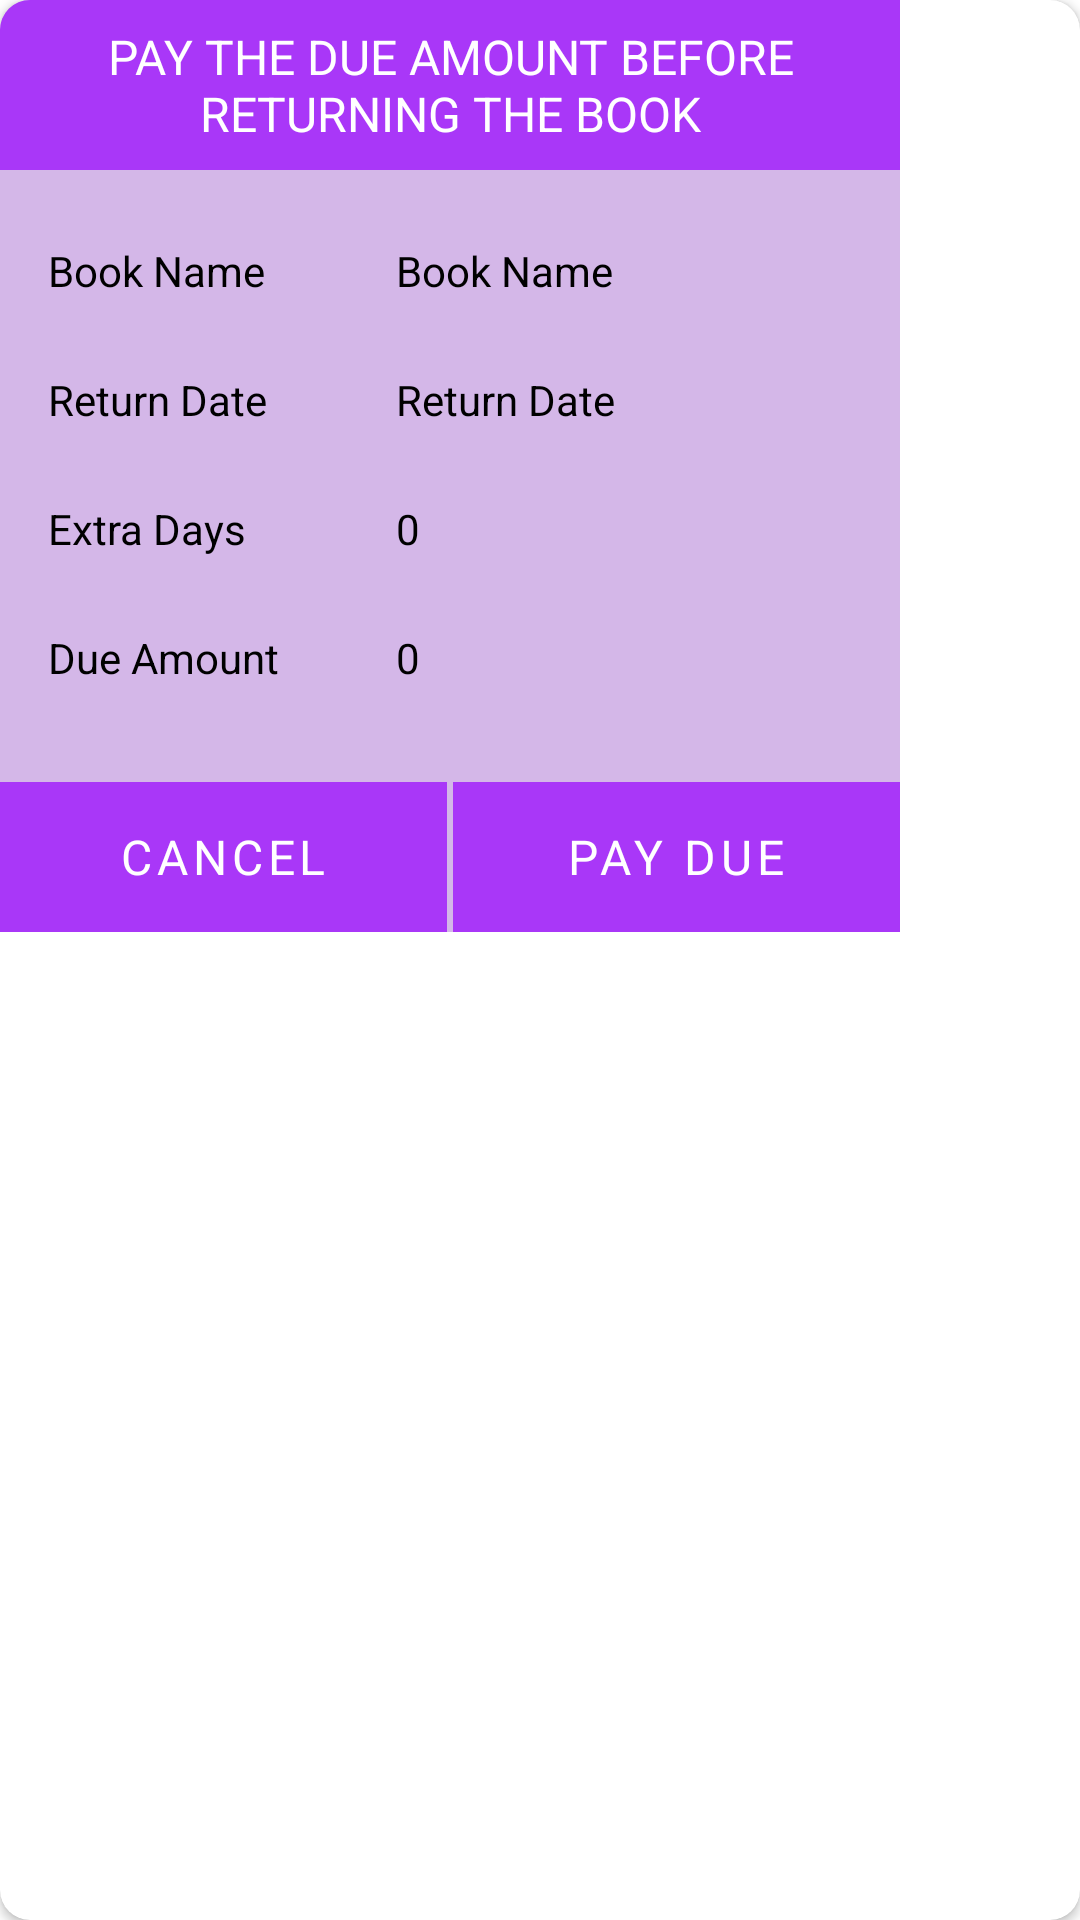

Here is an Android app screen rendered from its layout file. Give the layout XML and the strings, colors and styles it references.
<!-- AndroidManifest.xml: application theme Theme.LibraryApplication -->
<!-- res/layout/fragment_pay_due.xml -->
<?xml version="1.0" encoding="utf-8"?>
<layout xmlns:android="http://schemas.android.com/apk/res/android"
    xmlns:app="http://schemas.android.com/apk/res-auto"
    xmlns:tools="http://schemas.android.com/tools">

    <androidx.cardview.widget.CardView
        android:layout_width="300dp"
        android:layout_height="wrap_content"
        app:cardCornerRadius="10dp">

        <androidx.constraintlayout.widget.ConstraintLayout
            android:layout_width="300dp"
            android:layout_height="wrap_content"
            android:background="@color/dialog_back_ground"
            tools:context=".ui.fragments.BorrowDetailFragment">

            <TextView
                android:id="@+id/pay_due_textView3"
                android:layout_width="match_parent"
                android:layout_height="wrap_content"
                android:background="@color/primary"
                android:gravity="center"
                android:padding="8dp"
                android:text="@string/pay_due_header"
                android:textColor="@color/white"
                android:textSize="16sp"
                app:layout_constraintEnd_toEndOf="parent"
                app:layout_constraintHorizontal_bias="1.0"
                app:layout_constraintStart_toStartOf="parent"
                app:layout_constraintTop_toTopOf="parent" />

            <TextView
                android:id="@+id/pay_due_book_name"
                android:layout_width="100dp"
                android:layout_height="wrap_content"
                android:layout_marginStart="16dp"
                android:layout_marginTop="24dp"
                android:text="@string/book_name"
                android:textColor="@color/primary_text"
                app:layout_constraintStart_toStartOf="parent"
                app:layout_constraintTop_toBottomOf="@+id/pay_due_textView3" />

            <TextView
                android:id="@+id/pay_due_borrow_details_book_name_given"
                android:layout_width="0dp"
                android:layout_height="wrap_content"
                android:layout_marginStart="16dp"
                android:layout_marginEnd="8dp"
                android:maxLines="2"
                android:text="@string/book_name"
                android:textColor="@color/primary_text"
                app:layout_constraintEnd_toEndOf="parent"
                app:layout_constraintStart_toEndOf="@+id/pay_due_book_name"
                app:layout_constraintTop_toTopOf="@+id/pay_due_book_name" />


            <TextView
                android:id="@+id/pay_due_borrow_details_return_date"
                android:layout_width="0dp"
                android:layout_height="wrap_content"
                android:layout_marginTop="24dp"
                android:text="@string/return_date"
                android:textColor="@color/primary_text"
                app:layout_constraintStart_toStartOf="@+id/pay_due_book_name"
                app:layout_constraintTop_toBottomOf="@+id/pay_due_book_name" />

            <TextView
                android:id="@+id/pay_due_return_date_borrowdetails_given"
                android:layout_width="wrap_content"
                android:layout_height="wrap_content"
                android:text="@string/return_date"
                android:textColor="@color/primary_text"
                app:layout_constraintBottom_toBottomOf="@+id/pay_due_borrow_details_return_date"
                app:layout_constraintStart_toStartOf="@+id/pay_due_borrow_details_book_name_given" />

            <TextView
                android:id="@+id/pay_due_extra_days"
                android:layout_width="wrap_content"
                android:layout_height="wrap_content"
                android:layout_marginTop="24dp"
                android:text="@string/extra_days"
                android:textColor="@color/primary_text"
                app:layout_constraintStart_toStartOf="@+id/pay_due_borrow_details_return_date"
                app:layout_constraintTop_toBottomOf="@+id/pay_due_borrow_details_return_date" />

            <TextView
                android:id="@+id/pay_due_extra_days_given"
                android:layout_width="wrap_content"
                android:layout_height="wrap_content"
                android:text="@string/zero"
                android:textColor="@color/primary_text"
                app:layout_constraintBottom_toBottomOf="@+id/pay_due_extra_days"
                app:layout_constraintStart_toStartOf="@+id/pay_due_return_date_borrowdetails_given" />

            <TextView
                android:id="@+id/pay_due_due_amount"
                android:layout_width="wrap_content"
                android:layout_height="wrap_content"
                android:layout_marginTop="24dp"
                android:text="@string/due_amount"
                android:textColor="@color/primary_text"
                app:layout_constraintStart_toStartOf="@+id/pay_due_extra_days"
                app:layout_constraintTop_toBottomOf="@+id/pay_due_extra_days" />

            <TextView
                android:id="@+id/pay_due_due_amount_given"
                android:layout_width="wrap_content"
                android:layout_height="wrap_content"
                android:text="@string/zero"
                android:textColor="@color/primary_text"
                app:layout_constraintBottom_toBottomOf="@+id/pay_due_due_amount"
                app:layout_constraintStart_toStartOf="@+id/pay_due_extra_days_given" />

            <TextView
                android:id="@+id/pay_due_cancel"
                android:layout_width="149dp"
                android:layout_height="50dp"
                android:layout_marginTop="32dp"
                android:background="@color/primary"
                android:gravity="center"
                android:letterSpacing="0.1"
                android:text="@string/cancel_button"
                android:textColor="@color/white"
                android:textSize="16sp"
                android:textStyle="normal"
                app:layout_constraintStart_toStartOf="parent"
                app:layout_constraintTop_toBottomOf="@+id/pay_due_due_amount" />

            <TextView
                android:id="@+id/pay_due_pay"
                android:layout_width="149dp"
                android:layout_height="0dp"
                android:background="@color/primary"
                android:gravity="center"
                android:letterSpacing="0.1"
                android:text="@string/pay_due_button"
                android:textColor="@color/white"
                android:textSize="16sp"
                app:layout_constraintBottom_toBottomOf="@+id/pay_due_cancel"
                app:layout_constraintEnd_toEndOf="parent"
                app:layout_constraintTop_toTopOf="@+id/pay_due_cancel"
                app:layout_constraintVertical_bias="0.0" />

        </androidx.constraintlayout.widget.ConstraintLayout>
    </androidx.cardview.widget.CardView>
</layout>
<!-- resources referenced by this layout -->
<resources>
  <color name="dialog_back_ground">@color/mildPurple</color>
  <color name="primary">#A937F8</color>
  <color name="primary_text">#FF000000</color>
  <color name="white">#FFFFFFFF</color>
  <string name="book_name">Book Name</string>
  <string name="cancel_button">CANCEL</string>
  <string name="due_amount">Due Amount</string>
  <string name="extra_days">Extra Days</string>
  <string name="pay_due_button">PAY DUE</string>
  <string name="pay_due_header">PAY THE DUE AMOUNT BEFORE RETURNING THE BOOK</string>
  <string name="return_date">Return Date</string>
  <string name="zero">0</string>
  <style name="Theme.LibraryApplication" parent="Theme.MaterialComponents.Light.DarkActionBar">
          
          <item name="colorPrimary">#A937F8</item>
          <item name="colorPrimaryVariant">#A937F8</item>
          <item name="colorOnPrimary">@color/white</item>
           Secondary brand color.
          <item name="colorSecondary">@color/teal_200</item>
          <item name="colorSecondaryVariant">@color/teal_700</item>
          <item name="colorOnSecondary">@color/black</item>
          
          <item name="android:statusBarColor" tools:targetApi="l">?attr/colorPrimaryVariant</item>
          
      </style>
  <color name="mildPurple">#D4B7E8</color>
  <color name="teal_200">#FF03DAC5</color>
  <color name="teal_700">#FF018786</color>
  <color name="black">#FF000000</color>
</resources>
